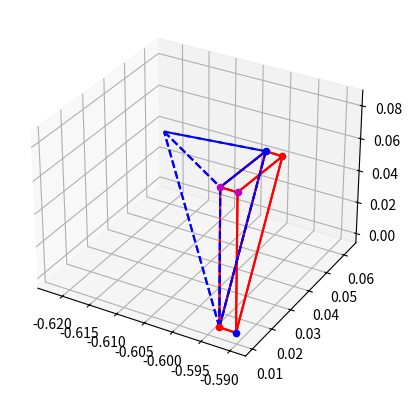

Python code for this plot:
import numpy as np;
import matplotlib.pyplot as plt;


def PlotTriangle(f0,ax,c):
    ax.plot([f0[0][0],f0[1][0]],[f0[0][1],f0[1][1]],[f0[0][2],f0[1][2]],c);
    ax.plot([f0[1][0],f0[2][0]],[f0[1][1],f0[2][1]],[f0[1][2],f0[2][2]],c);
    ax.plot([f0[2][0],f0[0][0]],[f0[2][1],f0[0][1]],[f0[2][2],f0[0][2]],c);
    
def PlotQuad(f0,ax,c):
    ax.plot([f0[0][0],f0[1][0]],[f0[0][1],f0[1][1]],[f0[0][2],f0[1][2]],c);
    ax.plot([f0[1][0],f0[2][0]],[f0[1][1],f0[2][1]],[f0[1][2],f0[2][2]],c);
    ax.plot([f0[2][0],f0[3][0]],[f0[2][1],f0[3][1]],[f0[2][2],f0[3][2]],c);
    ax.plot([f0[3][0],f0[0][0]],[f0[3][1],f0[0][1]],[f0[3][2],f0[0][2]],c);


f0  = [[-0.59318, 0.010532, 0.0833333],
[-0.593183, 0.010532, 0],
[-0.592586, 0.0312434, 0.0833333],
];

f1 = [[-0.59028, 0.0104512, 0.0833333],
[-0.58969, 0.0310117, 0.0833333],
[-0.590283, 0.0104512, 0],
];


f2 = [[-0.58969, 0.0310117, 0.0833333],
[-0.592586, 0.0312434, 0.0833333],
[-0.593183, 0.010532, 0],
[-0.590283, 0.0104512, 0],
];

f3 = [[-0.59028, 0.0104512, 0.0833333],
[-0.58969, 0.0310117, 0.0833333],
[-0.592586, 0.0312434, 0.0833333],
[-0.59318, 0.010532, 0.0833333],
];

f4 = [[-0.590283, 0.0104512, 0],
[-0.59028, 0.0104512, 0.0833333],
[-0.59318, 0.010532, 0.0833333],
[-0.593183, 0.010532, 0],
];



fig = plt.figure()
ax = plt.axes(projection='3d')
PlotTriangle(f0,ax,'-r')
PlotTriangle(f1,ax,'-r')
PlotQuad(f2,ax,'-r')
PlotQuad(f3,ax,'-r')
PlotQuad(f4,ax,'-r')
ax.scatter(-0.59318, 0.010532, 0.0833333, 'o', color='m');
ax.scatter(-0.593183, 0.010532, 0, 'o', color='r');
ax.scatter(-0.592586, 0.0312434, 0.0833333, 'o', color='b');
#


ax.scatter(-0.59028, 0.0104512, 0.0833333, 'o', color='m');
ax.scatter(-0.58969, 0.0310117, 0.0833333, 'o', color='r');
ax.scatter(-0.590283, 0.0104512, 0, 'o', color='b');
# [redacted]
#f5= [[-0.593183, 0.010532, 0],
#[-0.59318, 0.010532, 0.0833333],
#[-0.593164, -0.0101881, 0],
#];
#
#f6= [[-0.590283, 0.0104512, 0],
#[-0.590265, -0.010118, 0],
#[-0.59028, 0.0104512, 0.0833333],
#];
#
#f7= [[-0.59028, 0.0104512, 0.0833333],
#[-0.59318, 0.010532, 0.0833333],
#[-0.593164, -0.0101881, 0],
#[-0.590265, -0.010118, 0],
#];
#
#f8= [[-0.590283, 0.0104512, 0],
#[-0.59028, 0.0104512, 0.0833333],
#[-0.59318, 0.010532, 0.0833333],
#[-0.593183, 0.010532, 0],
#];
#
#
#PlotTriangle(f5,ax,'-k')
#PlotTriangle(f6,ax,'-k')
#PlotQuad(f7,ax,'-k')
#PlotQuad(f8,ax,'-k')
#
# [redacted]
#
f9= [[-0.59318, 0.010532, 0.0833333],
[-0.593183, 0.010532, 0],
[-0.622239, 0.0631845, 0.0360001],
];

f10 = [[-0.622239, 0.0631845, 0.0360001],
[-0.592586, 0.0312434, 0.0833333],
[-0.593183, 0.010532, 0],
];

f11= [[-0.622239, 0.0631845, 0.0360001],
[-0.59318, 0.010532, 0.0833333],
[-0.592586, 0.0312434, 0.0833333],
];

f12= [[-0.59318, 0.010532, 0.0833333],
[-0.593183, 0.010532, 0],
[-0.592586, 0.0312434, 0.0833333],
];

PlotTriangle(f9,ax,'--b')
PlotTriangle(f10,ax,'--b')
PlotTriangle(f11,ax,'--b')
PlotTriangle(f12,ax,'--b')
#
# [redacted]
#f13 = [[-0.59318, 0.010532, 0.0833333],
#[-0.592586, 0.0312434, 0.0833333],
#[-0.592583, 0.0312432, 0.166667],
#];
#
#f14 = [[-0.59028, 0.0104512, 0.0833333],
#[-0.58969, 0.0310117, 0.0833333],
#[-0.592586, 0.0312434, 0.0833333],
#[-0.59318, 0.010532, 0.0833333],
#];
#
#f15= [[-0.58969, 0.0310117, 0.0833333],
#[-0.59028, 0.0104512, 0.0833333],
#[-0.589687, 0.0310115, 0.166667],
#];
#
#f16= [[-0.58969, 0.0310117, 0.0833333],
#[-0.589687, 0.0310115, 0.166667],
#[-0.592583, 0.0312432, 0.166667],
#[-0.592586, 0.0312434, 0.0833333],
#];
#
#f17= [[-0.589687, 0.0310115, 0.166667],
#[-0.592583, 0.0312432, 0.166667],
#[-0.59318, 0.010532, 0.0833333],
#[-0.59028, 0.0104512, 0.0833333],
#];
#
#PlotTriangle(f13,ax,'--g')
#PlotQuad(f14,ax,'--g')
#PlotTriangle(f15,ax,'--g')
#PlotQuad(f16,ax,'--g')
#PlotQuad(f17,ax,'--g')
#
# [redacted]
#
#f18= [[-0.592589, 0.0312435, 0],
#[-0.592586, 0.0312434, 0.0833333],
#[-0.593183, 0.010532, 0],
#];
#
#f19= [[-0.589693, 0.0310118, 0],
#[-0.590283, 0.0104512, 0],
#[-0.58969, 0.0310117, 0.0833333],
#];
#
#f20= [[-0.58969, 0.0310117, 0.0833333],
#[-0.592586, 0.0312434, 0.0833333],
#[-0.593183, 0.010532, 0],
#[-0.590283, 0.0104512, 0],
#];
#
#f21 = [[-0.589693, 0.0310118, 0],
#[-0.58969, 0.0310117, 0.0833333],
#[-0.592586, 0.0312434, 0.0833333],
#[-0.592589, 0.0312435, 0],
#];
#
#f22= [[-0.589693, 0.0310118, 0],
#[-0.590283, 0.0104512, 0],
#[-0.593183, 0.010532, 0],
#[-0.592589, 0.0312435, 0],
#];
#
#
#PlotTriangle(f18,ax,'--y')
#PlotTriangle(f19,ax,'--y')
#PlotQuad(f20,ax,'--y')
#PlotQuad(f21,ax,'--y')
#PlotQuad(f22,ax,'--y')
#
# [redacted]
#
#f23 = [[-0.587471, 0.0103729, 0.0833333],
#[-0.586883, 0.0307871, 0.0833333],
#[-0.587474, 0.0103729, 0],
#];
#
#f24= [[-0.586883, 0.0307871, 0.0833333],
#[-0.58969, 0.0310117, 0.0833333],
#[-0.590283, 0.0104512, 0],
#[-0.587474, 0.0103729, 0],
#];
#
#f25 = [[-0.59028, 0.0104512, 0.0833333],
#[-0.58969, 0.0310117, 0.0833333],
#[-0.590283, 0.0104512, 0],
#];
#
#f26= [[-0.587471, 0.0103729, 0.0833333],
#[-0.586883, 0.0307871, 0.0833333],
#[-0.58969, 0.0310117, 0.0833333],
#[-0.59028, 0.0104512, 0.0833333],
#];
#
#f27 = [[-0.587474, 0.0103729, 0],
#[-0.587471, 0.0103729, 0.0833333],
#[-0.59028, 0.0104512, 0.0833333],
#[-0.590283, 0.0104512, 0],
#];
#
#
#PlotTriangle(f23,ax,'--m')
#PlotQuad(f24,ax,'--m')
#PlotTriangle(f25,ax,'--m')
#PlotQuad(f26,ax,'--m')
#PlotQuad(f27,ax,'--m')


plt.show();

